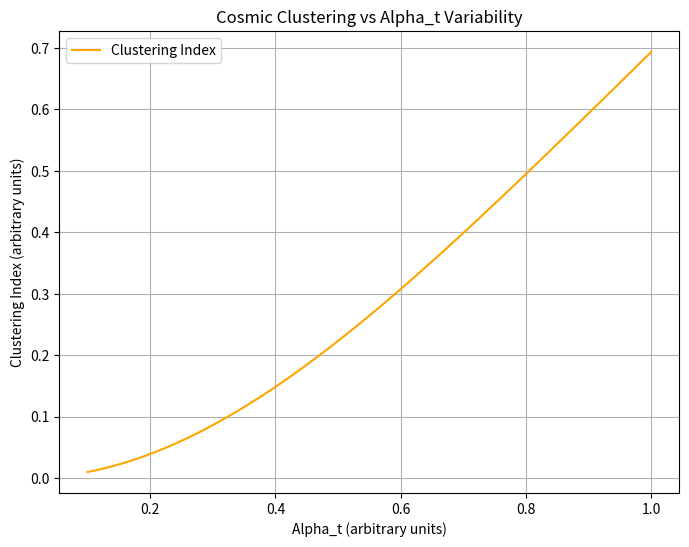

Write Python code to recreate this figure. (Note: this script raises an exception after producing the figure.)
# Fourth simulation: Cosmic Clustering and Structure Formation
import numpy as np
import matplotlib.pyplot as plt

# Simulating clustering behavior based on energy flux and tetrahedron dynamics
alpha_t = np.linspace(0.1, 1.0, 100)  # Hypothetical alpha_t values (arbitrary units)
clustering_index = np.log(1 + alpha_t**2)  # Hypothetical clustering behavior formula

# Plot clustering index vs alpha_t
plt.figure(figsize=(8, 6))
plt.plot(alpha_t, clustering_index, label="Clustering Index", color='orange')
plt.xlabel("Alpha_t (arbitrary units)")
plt.ylabel("Clustering Index (arbitrary units)")
plt.title("Cosmic Clustering vs Alpha_t Variability")
plt.legend()
plt.grid()
output_path_clustering = "./figures/cosmic_clustering_alpha_t.png"
plt.savefig(output_path_clustering)
plt.show()

output_path_clustering
